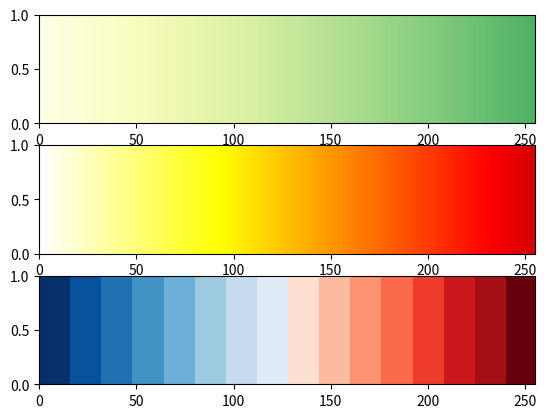

Write the Python code that produced this figure.
'''
show_colormap.py
'''

import numpy as np
import matplotlib.pyplot as plt
from matplotlib.colors import ListedColormap
from matplotlib.patches import Rectangle
from matplotlib.collections import PatchCollection

#
# For indication of goodness of the multiple correlation coefficient,
# create rYlGn, a YlGn (Yellow-Green) colormap with reduced dynamic range
#
cmYlGn = plt.cm.get_cmap('YlGn')
rYlGn = ListedColormap(cmYlGn(np.linspace(0.0, 0.6, 256)), name='rYlGn')

#
# To plot the cross-correlation matrices, use inverted 'hot' colormap 
# with reduced dynamic range (From white throuhg yellow to dense red)
#
cmhot_r = plt.cm.get_cmap('hot_r')
hotr = ListedColormap(cmhot_r(np.linspace(0.0, 0.7, 256)), name='hotr')
cmap = ListedColormap([
    '#08306b', '#08519c', '#2171b5', '#4292c6',
    '#6baed6', '#9ecae1', '#c6dbef', '#deebf7',
    '#fee0d2', '#fcbba1', '#fc9272', '#fb6a4a',
    '#ef3b2c', '#cb181d', '#a50f15', '#67000d',
])

# x = np.arange(256)
# y = np.zeros(256)
# cols = plt.cm.jet(x)

iplot = 1

fig = plt.figure()


for colmap in [rYlGn, hotr, cmap]:
    ax = fig.add_subplot(3, 1, iplot, xlim=(0,255), ylim=(0,1))
    #ax.set_axis_off()
    col = PatchCollection([Rectangle((x, 0), 1, 1) for x in range(256)])
    col.set_array(np.arange(256))
    col.set_cmap(colmap)
    ax.add_collection(col)

    iplot += 1


fig.show()    


